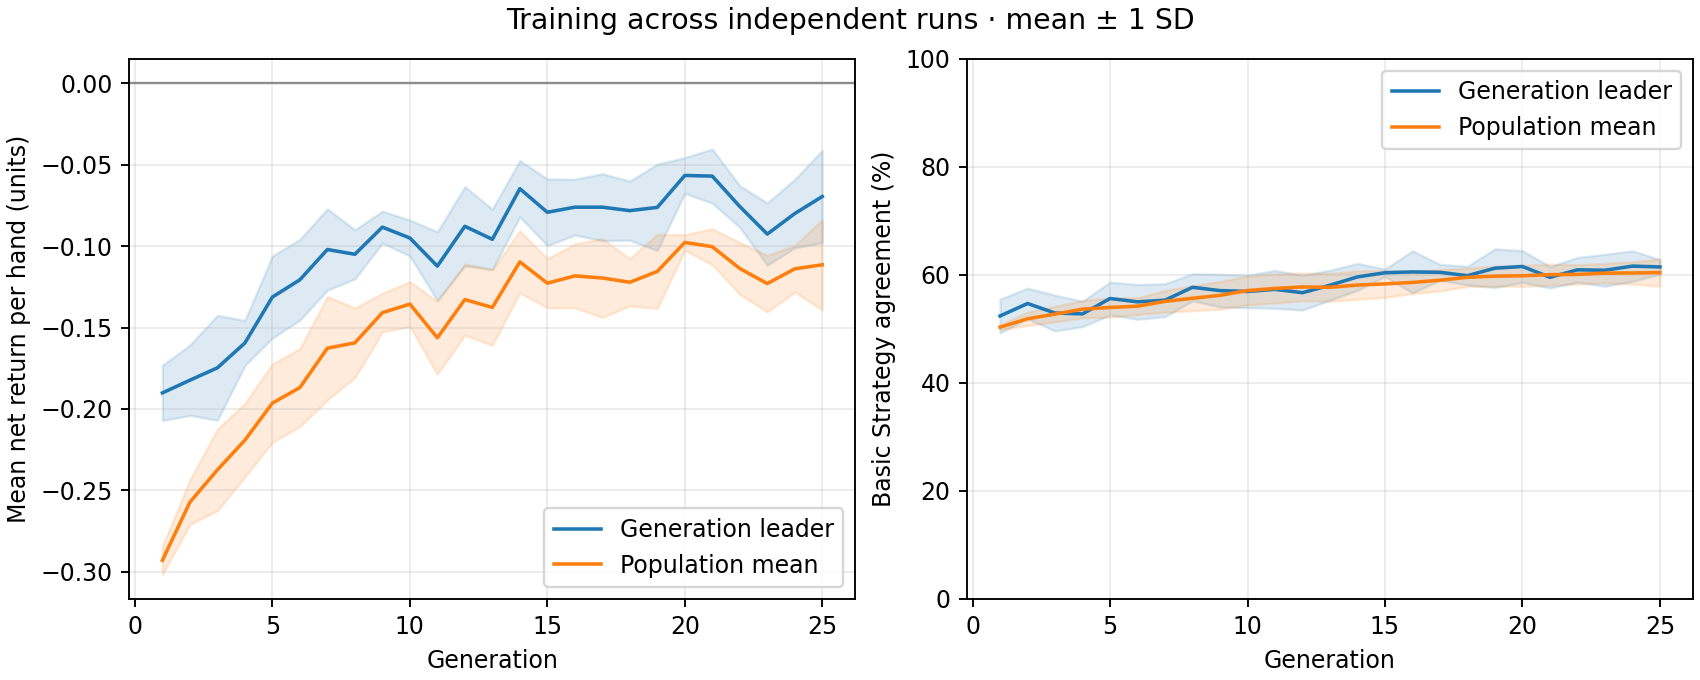

Source data for this figure (header and first rows):
generation, best_fitness_mean, best_fitness_sd, average_fitness_mean, average_fitness_sd, best_match_pct_mean, best_match_pct_sd, population_match_pct_mean, population_match_pct_sd
1, -0.1901, 0.01693, -0.2929, 0.008677, 52.38, 3.119, 50.31, 0.4357
2, -0.1823, 0.0216, -0.2572, 0.0137, 54.69, 2.831, 51.86, 1.248
3, -0.1747, 0.0322, -0.2374, 0.02502, 52.92, 3.314, 52.73, 1.448
4, -0.1595, 0.0139, -0.2191, 0.02259, 52.77, 2.351, 53.64, 1.606
5, -0.1313, 0.02519, -0.1964, 0.02404, 55.62, 3.034, 53.96, 1.803
6, -0.1207, 0.02477, -0.1869, 0.02393, 55.0, 3.218, 54.2, 1.551
7, -0.1021, 0.02497, -0.1627, 0.03178, 55.31, 3.052, 55.08, 2.032
8, -0.105, 0.0151, -0.1594, 0.02135, 57.69, 2.516, 55.66, 2.299
9, -0.08833, 0.009782, -0.1409, 0.01187, 57.08, 3.025, 56.21, 2.567
10, -0.095, 0.01106, -0.1356, 0.01374, 56.92, 3.009, 57.09, 2.676
11, -0.1123, 0.02112, -0.1563, 0.02238, 57.31, 3.5, 57.48, 2.698
12, -0.0878, 0.02428, -0.1328, 0.02188, 56.69, 3.214, 57.76, 2.568
13, -0.0958, 0.01852, -0.1377, 0.02318, 58.08, 2.774, 57.7, 2.582
14, -0.06473, 0.01729, -0.1097, 0.01905, 59.62, 2.493, 58.1, 2.627
15, -0.0792, 0.02044, -0.1228, 0.01504, 60.38, 0.688, 58.33, 2.497
16, -0.07607, 0.01715, -0.1183, 0.01964, 60.54, 3.881, 58.59, 2.065
17, -0.07607, 0.02055, -0.1196, 0.02426, 60.46, 1.488, 59.01, 1.987
18, -0.0782, 0.01817, -0.1222, 0.01452, 59.85, 1.73, 59.54, 1.699
19, -0.0762, 0.02652, -0.1156, 0.02277, 61.23, 3.587, 59.75, 1.851
20, -0.0566, 0.01098, -0.09773, 0.004762, 61.54, 2.939, 59.82, 1.957
21, -0.057, 0.01663, -0.1003, 0.01107, 59.54, 1.982, 60.02, 1.96
22, -0.07567, 0.01277, -0.1137, 0.01591, 60.92, 2.29, 60.08, 1.79
23, -0.0926, 0.01912, -0.123, 0.01736, 60.85, 2.953, 60.32, 1.815
24, -0.08, 0.02104, -0.1139, 0.01429, 61.62, 2.831, 60.34, 2.051
25, -0.06953, 0.02834, -0.1115, 0.02771, 61.46, 1.363, 60.42, 2.531
